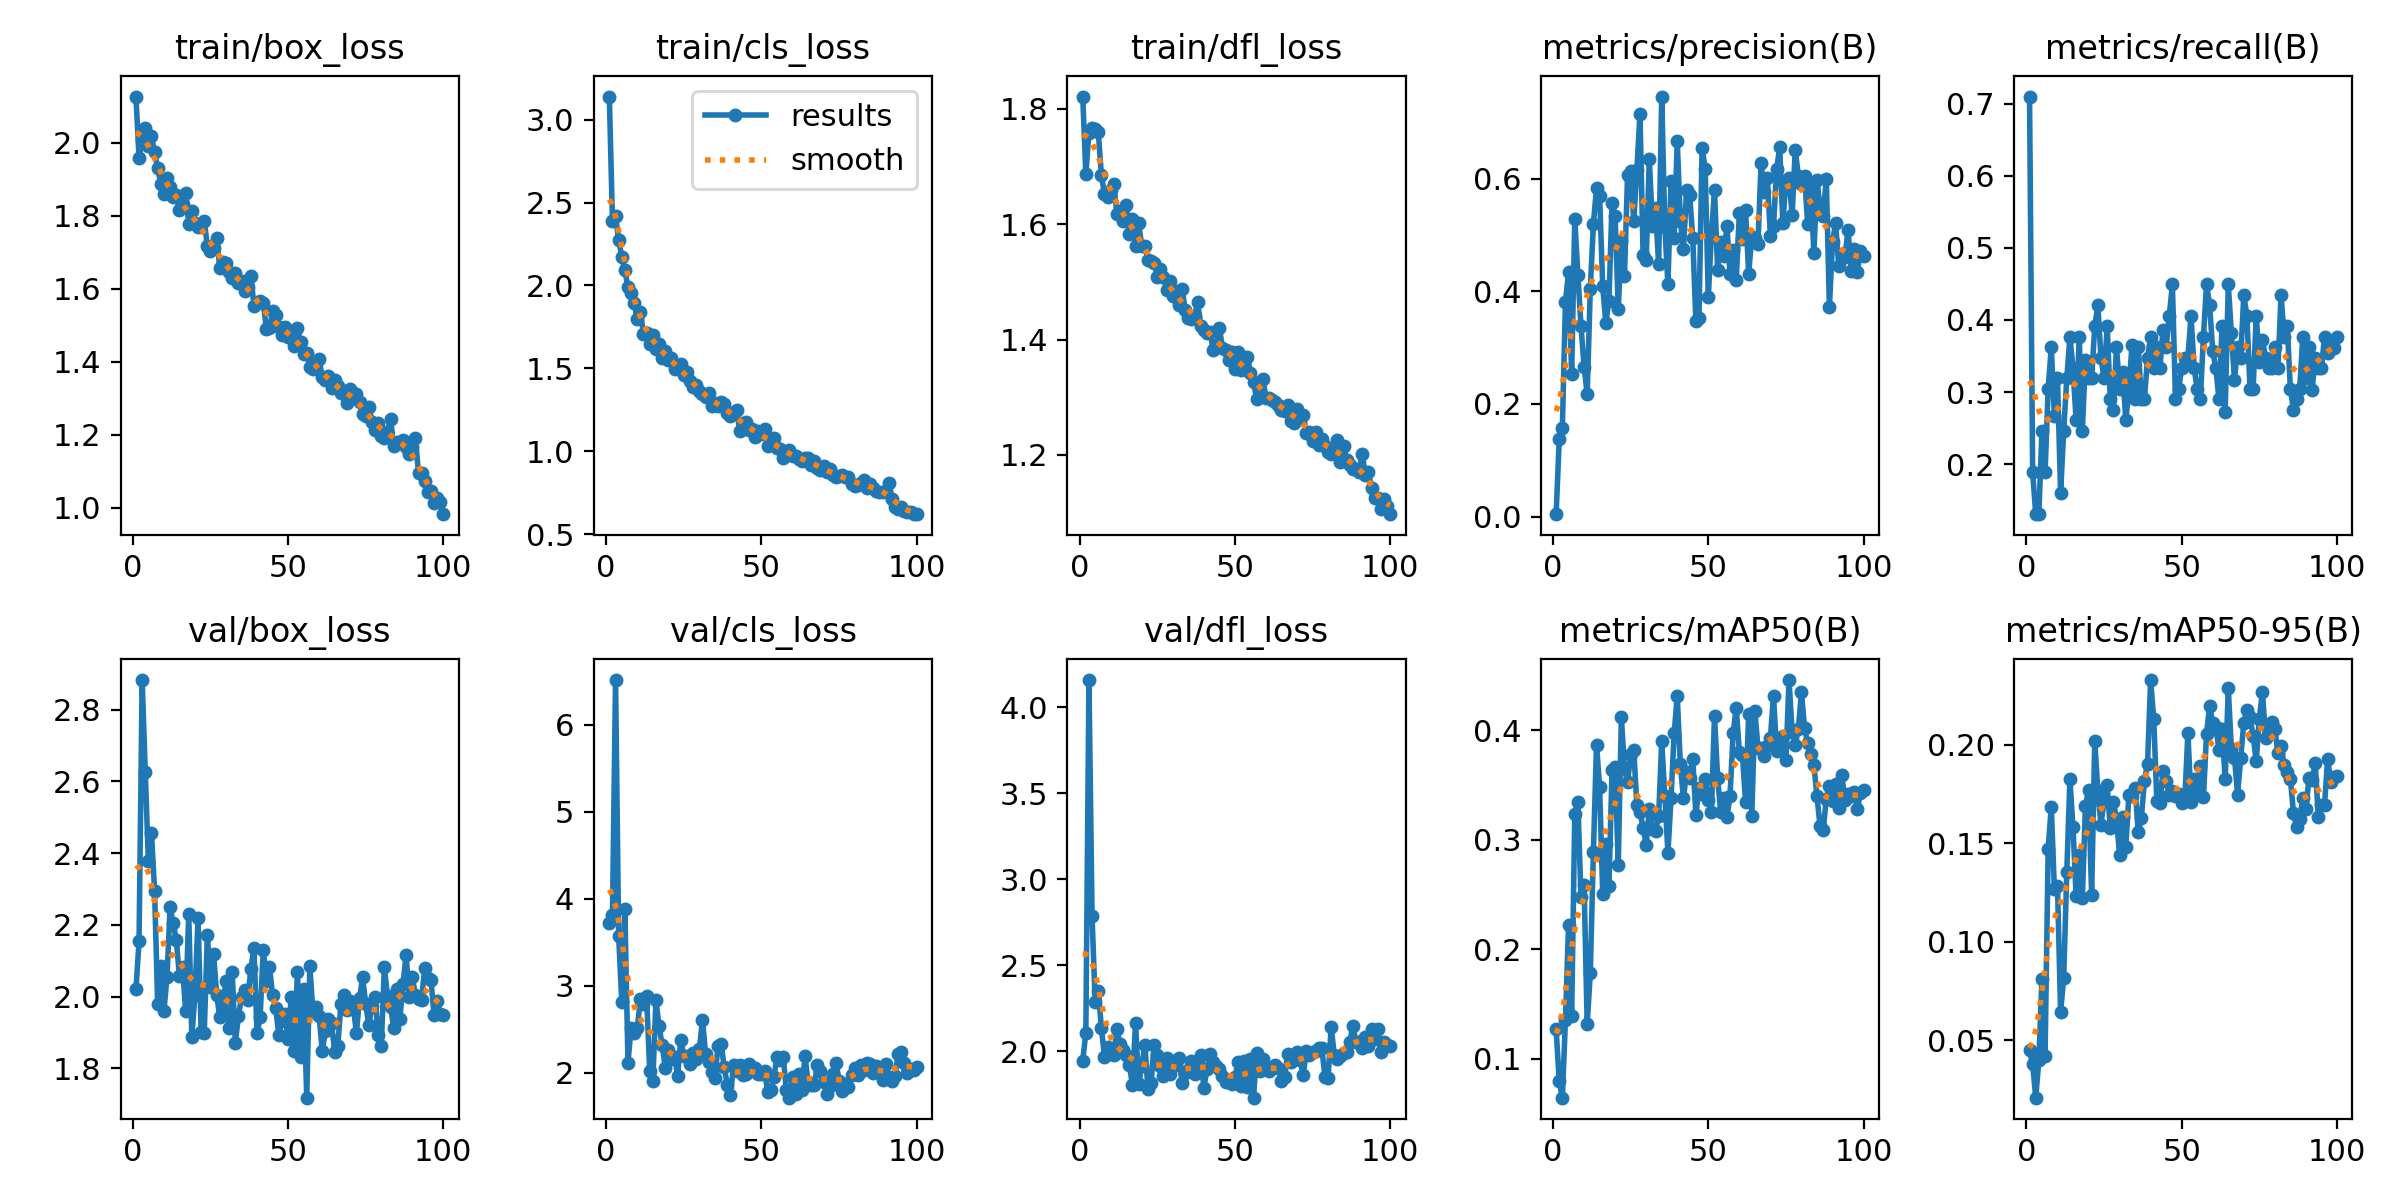

Data behind this chart, as committed beside it:
epoch, time, train/box_loss, train/cls_loss, train/dfl_loss, metrics/precision(B), metrics/recall(B), metrics/mAP50(B), metrics/mAP50-95(B), val/box_loss, val/cls_loss, val/dfl_loss, lr/pg0, lr/pg1, lr/pg2
1, 10.97, 2.126, 3.139, 1.821, 0.00424, 0.7101, 0.1268, 0.04493, 2.02, 3.717, 1.946, 0.0005393, 0.0005393, 0.0005393
2, 19.59, 1.958, 2.391, 1.686, 0.1374, 0.1884, 0.07928, 0.03777, 2.154, 3.81, 2.108, 0.001084, 0.001084, 0.001084
3, 27.88, 2.007, 2.416, 1.758, 0.1569, 0.1304, 0.06446, 0.02079, 2.883, 6.517, 4.157, 0.001618, 0.001618, 0.001618
4, 36.01, 2.039, 2.275, 1.766, 0.3818, 0.1304, 0.1358, 0.04007, 2.627, 3.576, 2.785, 0.001617, 0.001617, 0.001617
5, 44.18, 1.992, 2.174, 1.765, 0.4339, 0.2464, 0.2221, 0.08108, 2.377, 2.818, 2.288, 0.001601, 0.001601, 0.001601
6, 52.37, 2.018, 2.092, 1.76, 0.2539, 0.1884, 0.1394, 0.04198, 2.457, 3.885, 2.351, 0.001584, 0.001584, 0.001584
7, 60.9, 1.973, 1.988, 1.685, 0.5288, 0.3044, 0.3239, 0.1472, 2.295, 2.116, 2.138, 0.001568, 0.001568, 0.001568
8, 69.06, 1.93, 1.956, 1.652, 0.4296, 0.3623, 0.3347, 0.1685, 1.978, 2.511, 1.968, 0.001551, 0.001551, 0.001551
9, 77.06, 1.888, 1.892, 1.646, 0.3384, 0.2669, 0.2478, 0.1267, 2.085, 2.457, 2.023, 0.001535, 0.001535, 0.001535
10, 85.05, 1.859, 1.796, 1.658, 0.2662, 0.3188, 0.2587, 0.1283, 1.959, 2.514, 1.983, 0.001518, 0.001518, 0.001518
11, 93.16, 1.902, 1.843, 1.67, 0.2169, 0.1594, 0.1317, 0.06421, 2.055, 2.844, 1.979, 0.001502, 0.001502, 0.001502
12, 101.4, 1.879, 1.708, 1.618, 0.4043, 0.2464, 0.1785, 0.08162, 2.248, 2.793, 2.13, 0.001485, 0.001485, 0.001485
13, 109.7, 1.852, 1.713, 1.622, 0.5195, 0.3188, 0.2886, 0.1356, 2.204, 2.878, 2.04, 0.001469, 0.001469, 0.001469
14, 117.9, 1.856, 1.645, 1.605, 0.5833, 0.3768, 0.3868, 0.1824, 2.157, 2.017, 2.011, 0.001452, 0.001452, 0.001452
15, 126, 1.817, 1.701, 1.634, 0.5683, 0.3333, 0.3482, 0.158, 2.057, 1.902, 1.98, 0.001436, 0.001436, 0.001436
16, 134.2, 1.833, 1.62, 1.583, 0.4085, 0.2609, 0.2503, 0.1231, 2.082, 2.832, 1.923, 0.001419, 0.001419, 0.001419
17, 142.5, 1.862, 1.646, 1.609, 0.344, 0.3768, 0.2965, 0.1438, 1.96, 2.538, 1.804, 0.001403, 0.001403, 0.001403
18, 150.9, 1.778, 1.563, 1.562, 0.3828, 0.2464, 0.2576, 0.122, 2.231, 2.319, 2.166, 0.001386, 0.001386, 0.001386
19, 158.8, 1.813, 1.603, 1.602, 0.5562, 0.3451, 0.3633, 0.1688, 1.888, 2.057, 1.812, 0.00137, 0.00137, 0.00137
20, 167.1, 1.781, 1.55, 1.562, 0.5336, 0.3188, 0.3661, 0.177, 2.005, 2.256, 1.913, 0.001353, 0.001353, 0.001353
21, 175.6, 1.768, 1.563, 1.562, 0.368, 0.3188, 0.2766, 0.1237, 2.218, 2.158, 2.039, 0.001337, 0.001337, 0.001337
22, 184.1, 1.776, 1.494, 1.538, 0.4893, 0.3913, 0.412, 0.2019, 1.9, 2.181, 1.781, 0.00132, 0.00132, 0.00132
23, 193, 1.786, 1.514, 1.535, 0.4269, 0.4203, 0.3652, 0.1764, 1.9, 1.963, 1.816, 0.001304, 0.001304, 0.001304
24, 201.9, 1.717, 1.525, 1.533, 0.606, 0.3478, 0.3523, 0.1593, 2.173, 2.38, 2.037, 0.001287, 0.001287, 0.001287
25, 211.2, 1.703, 1.461, 1.508, 0.6138, 0.3188, 0.3784, 0.1715, 2.025, 2.193, 1.978, 0.001271, 0.001271, 0.001271
26, 220.2, 1.713, 1.477, 1.522, 0.5241, 0.3913, 0.3817, 0.1797, 2.119, 2.19, 1.913, 0.001254, 0.001254, 0.001254
27, 229.2, 1.739, 1.422, 1.508, 0.6155, 0.2899, 0.3314, 0.1576, 2.005, 2.102, 1.857, 0.001238, 0.001238, 0.001238
28, 238.4, 1.658, 1.387, 1.485, 0.7156, 0.2754, 0.3256, 0.1711, 1.942, 2.223, 1.962, 0.001221, 0.001221, 0.001221
29, 247.3, 1.672, 1.398, 1.501, 0.4648, 0.3623, 0.3108, 0.1623, 1.973, 2.154, 1.869, 0.001205, 0.001205, 0.001205
30, 256.2, 1.671, 1.365, 1.475, 0.456, 0.3044, 0.2955, 0.1439, 2.044, 2.272, 1.946, 0.001188, 0.001188, 0.001188
31, 266.2, 1.647, 1.348, 1.484, 0.6347, 0.3274, 0.3278, 0.1634, 1.912, 2.611, 1.92, 0.001172, 0.001172, 0.001172
32, 276.2, 1.63, 1.328, 1.46, 0.5168, 0.2609, 0.3102, 0.1482, 2.068, 2.213, 1.961, 0.001155, 0.001155, 0.001155
33, 285.5, 1.642, 1.35, 1.487, 0.5487, 0.3044, 0.3082, 0.1746, 1.872, 2.12, 1.815, 0.001139, 0.001139, 0.001139
34, 295.1, 1.617, 1.275, 1.452, 0.4483, 0.3651, 0.3215, 0.1738, 1.944, 2.005, 1.875, 0.001122, 0.001122, 0.001122
35, 304.1, 1.622, 1.291, 1.437, 0.7457, 0.2899, 0.3897, 0.1782, 1.999, 1.937, 1.894, 0.001106, 0.001106, 0.001106
36, 312.9, 1.595, 1.274, 1.436, 0.515, 0.3623, 0.34, 0.1556, 2.019, 2.307, 1.942, 0.001089, 0.001089, 0.001089
37, 321.7, 1.604, 1.296, 1.441, 0.4122, 0.2899, 0.2879, 0.1627, 1.991, 2.334, 1.866, 0.001073, 0.001073, 0.001073
38, 330.6, 1.636, 1.284, 1.465, 0.5951, 0.2899, 0.338, 0.1817, 2.078, 2.06, 1.933, 0.001056, 0.001056, 0.001056
39, 339.3, 1.554, 1.232, 1.423, 0.495, 0.3478, 0.397, 0.1904, 2.134, 1.86, 1.98, 0.00104, 0.00104, 0.00104
40, 348.2, 1.561, 1.212, 1.417, 0.6668, 0.3768, 0.4308, 0.2328, 1.897, 1.746, 1.788, 0.001023, 0.001023, 0.001023
41, 357.2, 1.568, 1.238, 1.411, 0.5253, 0.3333, 0.3688, 0.213, 1.944, 2.087, 1.896, 0.001007, 0.001007, 0.001007
42, 366.1, 1.562, 1.25, 1.413, 0.4745, 0.3623, 0.3377, 0.1714, 2.13, 2.015, 1.982, 0.0009904, 0.0009904, 0.0009904
43, 375, 1.49, 1.121, 1.382, 0.5805, 0.3333, 0.3622, 0.1705, 2.044, 2.082, 1.938, 0.0009739, 0.0009739, 0.0009739
44, 383.8, 1.491, 1.172, 1.39, 0.5716, 0.3868, 0.3564, 0.1868, 2.083, 1.968, 1.917, 0.0009574, 0.0009574, 0.0009574
45, 392.6, 1.538, 1.176, 1.42, 0.494, 0.3623, 0.3737, 0.1817, 2.004, 1.982, 1.895, 0.0009409, 0.0009409, 0.0009409
46, 401.8, 1.527, 1.131, 1.385, 0.3467, 0.4058, 0.3226, 0.1743, 1.968, 2.105, 1.857, 0.0009244, 0.0009244, 0.0009244
47, 410.8, 1.496, 1.135, 1.382, 0.3529, 0.4493, 0.3471, 0.1766, 1.894, 2.03, 1.82, 0.0009078, 0.0009078, 0.0009078
48, 419.9, 1.475, 1.085, 1.365, 0.6542, 0.2899, 0.3416, 0.1741, 1.931, 2.05, 1.829, 0.0008913, 0.0008913, 0.0008913
49, 429, 1.494, 1.122, 1.378, 0.6176, 0.3044, 0.3558, 0.1749, 1.952, 1.983, 1.81, 0.0008748, 0.0008748, 0.0008748
50, 437.9, 1.467, 1.103, 1.349, 0.3894, 0.3333, 0.3365, 0.1706, 1.881, 1.987, 1.849, 0.0008583, 0.0008583, 0.0008583
51, 446.9, 1.481, 1.135, 1.378, 0.4996, 0.3478, 0.3255, 0.1721, 1.999, 2.016, 1.936, 0.0008418, 0.0008418, 0.0008418
52, 455.5, 1.444, 1.034, 1.347, 0.5797, 0.3478, 0.4133, 0.2061, 1.849, 1.78, 1.8, 0.0008253, 0.0008253, 0.0008253
53, 464.2, 1.492, 1.061, 1.36, 0.4383, 0.4058, 0.3563, 0.1711, 2.067, 1.795, 1.943, 0.0008088, 0.0008088, 0.0008088
54, 472.6, 1.454, 1.083, 1.37, 0.4879, 0.3333, 0.3254, 0.1823, 1.832, 1.954, 1.791, 0.0007923, 0.0007923, 0.0007923
55, 480.7, 1.422, 1.023, 1.343, 0.4635, 0.3044, 0.3385, 0.1764, 2.021, 2.182, 1.955, 0.0007758, 0.0007758, 0.0007758
56, 488.9, 1.425, 1.014, 1.326, 0.5166, 0.2899, 0.3208, 0.1892, 1.718, 2.144, 1.731, 0.0007593, 0.0007593, 0.0007593
57, 497, 1.386, 0.9598, 1.298, 0.4308, 0.3768, 0.3399, 0.1732, 2.085, 2.18, 1.992, 0.0007428, 0.0007428, 0.0007428
58, 505.2, 1.38, 0.9956, 1.304, 0.4724, 0.4493, 0.3973, 0.2057, 1.956, 1.799, 1.888, 0.0007263, 0.0007263, 0.0007263
59, 514.2, 1.398, 1.008, 1.332, 0.4198, 0.4203, 0.4206, 0.2195, 1.969, 1.712, 1.958, 0.0007098, 0.0007098, 0.0007098
60, 522.7, 1.407, 0.9715, 1.299, 0.5392, 0.3562, 0.3803, 0.211, 1.945, 1.951, 1.905, 0.0006933, 0.0006933, 0.0006933
... 40 more rows
